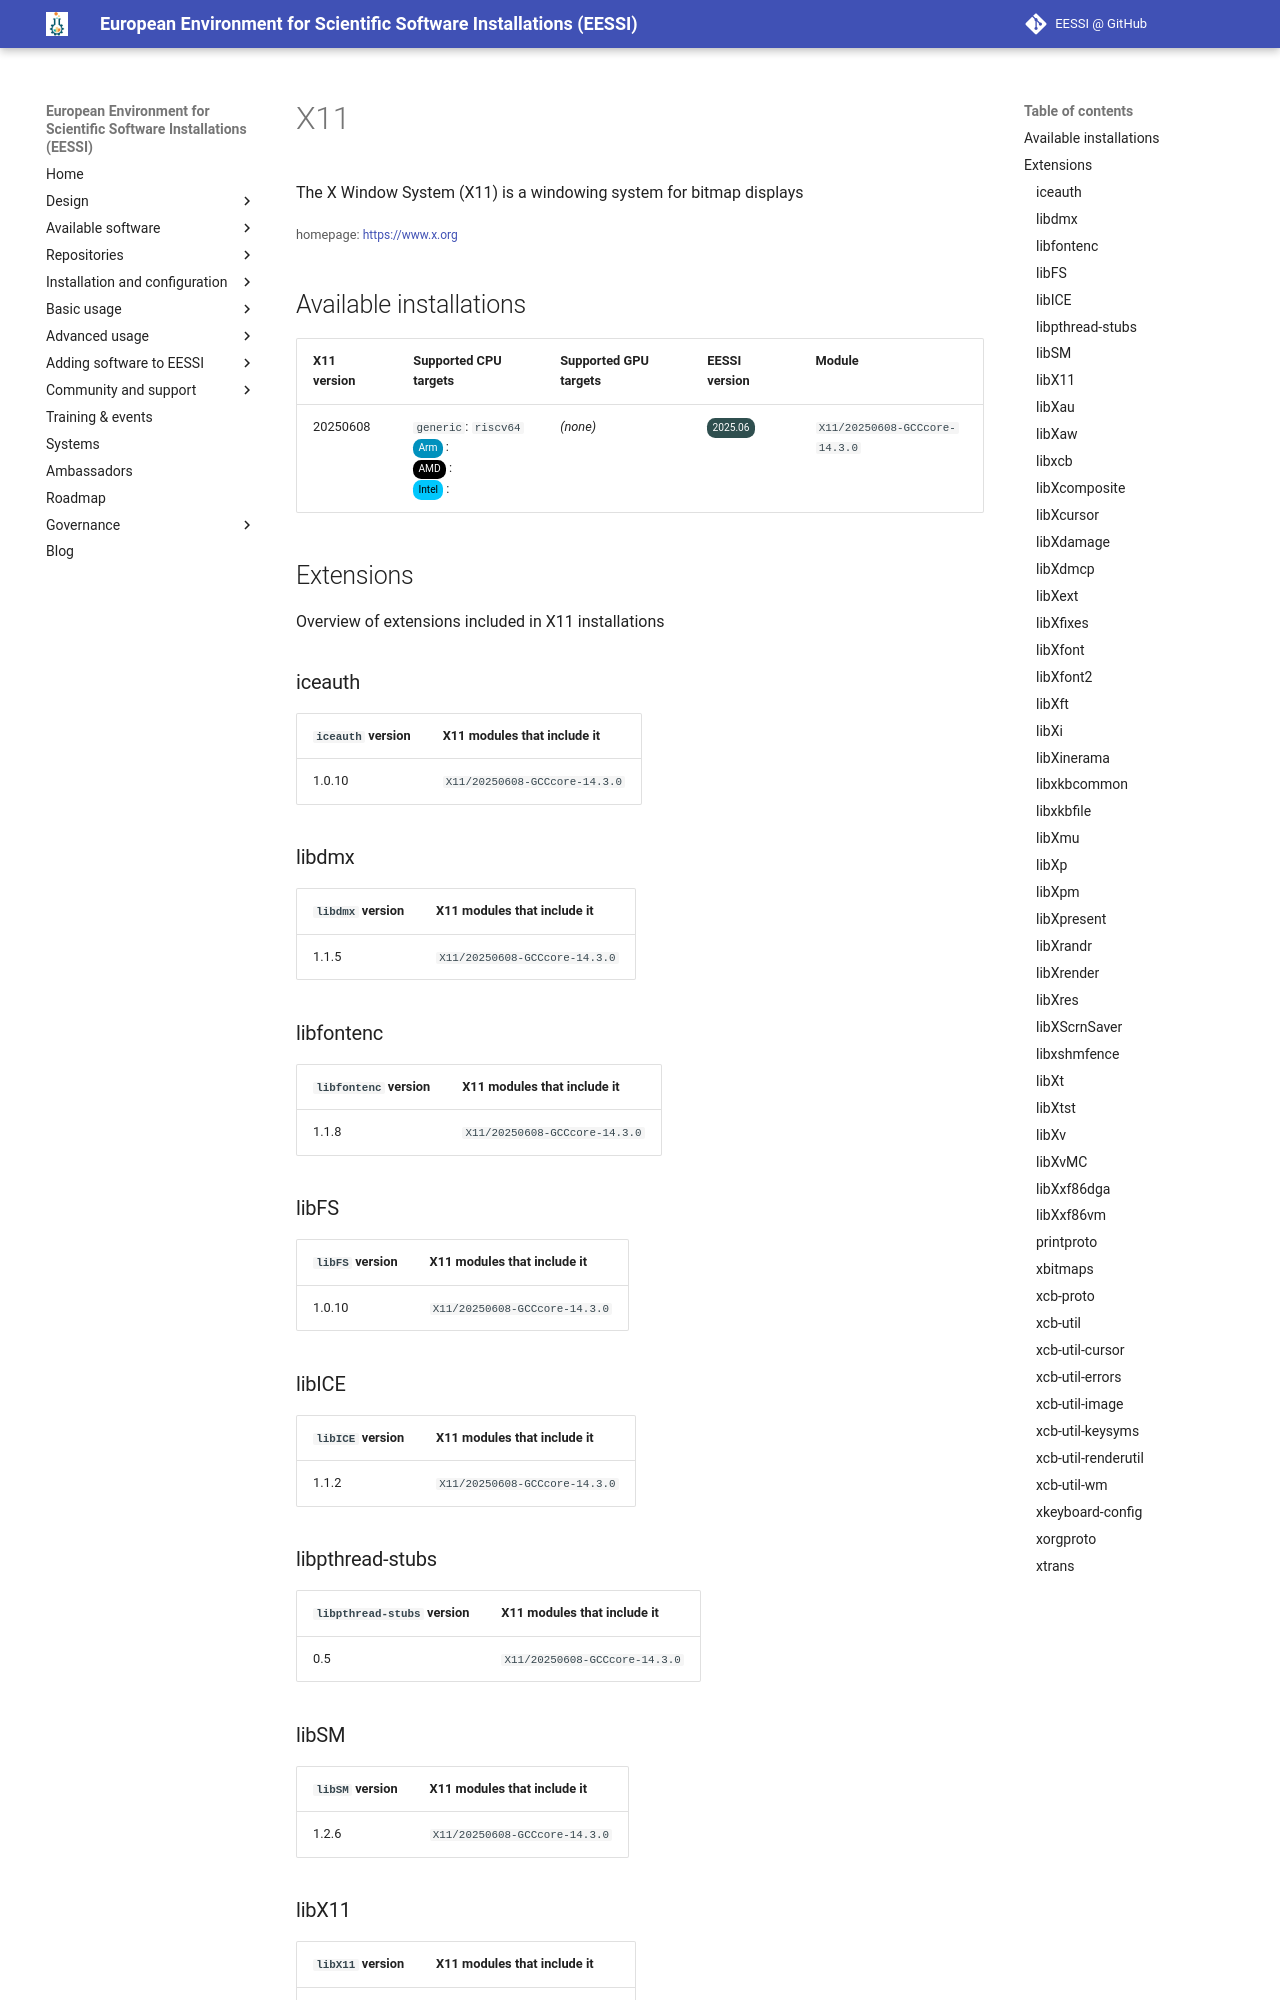

repository: EESSI/docs · page: available_software_riscv/detail/X11/index.html · generator: mkdocs

---
json_ld:
  '@context': https://schema.org
  '@type': SoftwareApplication
  applicationCategory: DeveloperApplication
  description: The X Window System (X11) is a windowing system for bitmap displays
  license: Not confirmed
  name: X11
  offers:
    '@type': Offer
    price: 0
  operatingSystem: LINUX
  review:
    '@type': Review
    author:
      '@type': Organization
      name: EESSI
    reviewBody: Application has been successfully made available on all architectures
      supported by EESSI
    reviewRating:
      '@type': Rating
      ratingValue: 5
  softwareRequirements: See https://www.eessi.io/docs/ for how to make EESSI available
    on your system
  softwareVersion: '[''20250608'']'
  url: https://www.x.org
---
# X11


The X Window System (X11) is a windowing system for bitmap displays

<small>homepage: </small><span class="software-link">[https://www.x.org](https://www.x.org)</span>

## Available installations


|X11 version|Supported CPU targets|Supported GPU targets|EESSI version|Module|
| --- | --- | --- | --- | --- |
|20250608|`generic`: `riscv64`<br/><span class="software-cpu-arm">Arm</span>: <br/><span class="software-cpu-amd">AMD</span>: <br/><span class="software-cpu-intel">Intel</span>: <br/>|*(none)*|<span class="software-eessi-version-202506">2025.06</span>|`X11/20250608-GCCcore-14.3.0`|

## Extensions

Overview of extensions included in X11 installations


### iceauth


|`iceauth` version|X11 modules that include it|
| --- | --- |
|1.0.10|`X11/20250608-GCCcore-14.3.0`|
